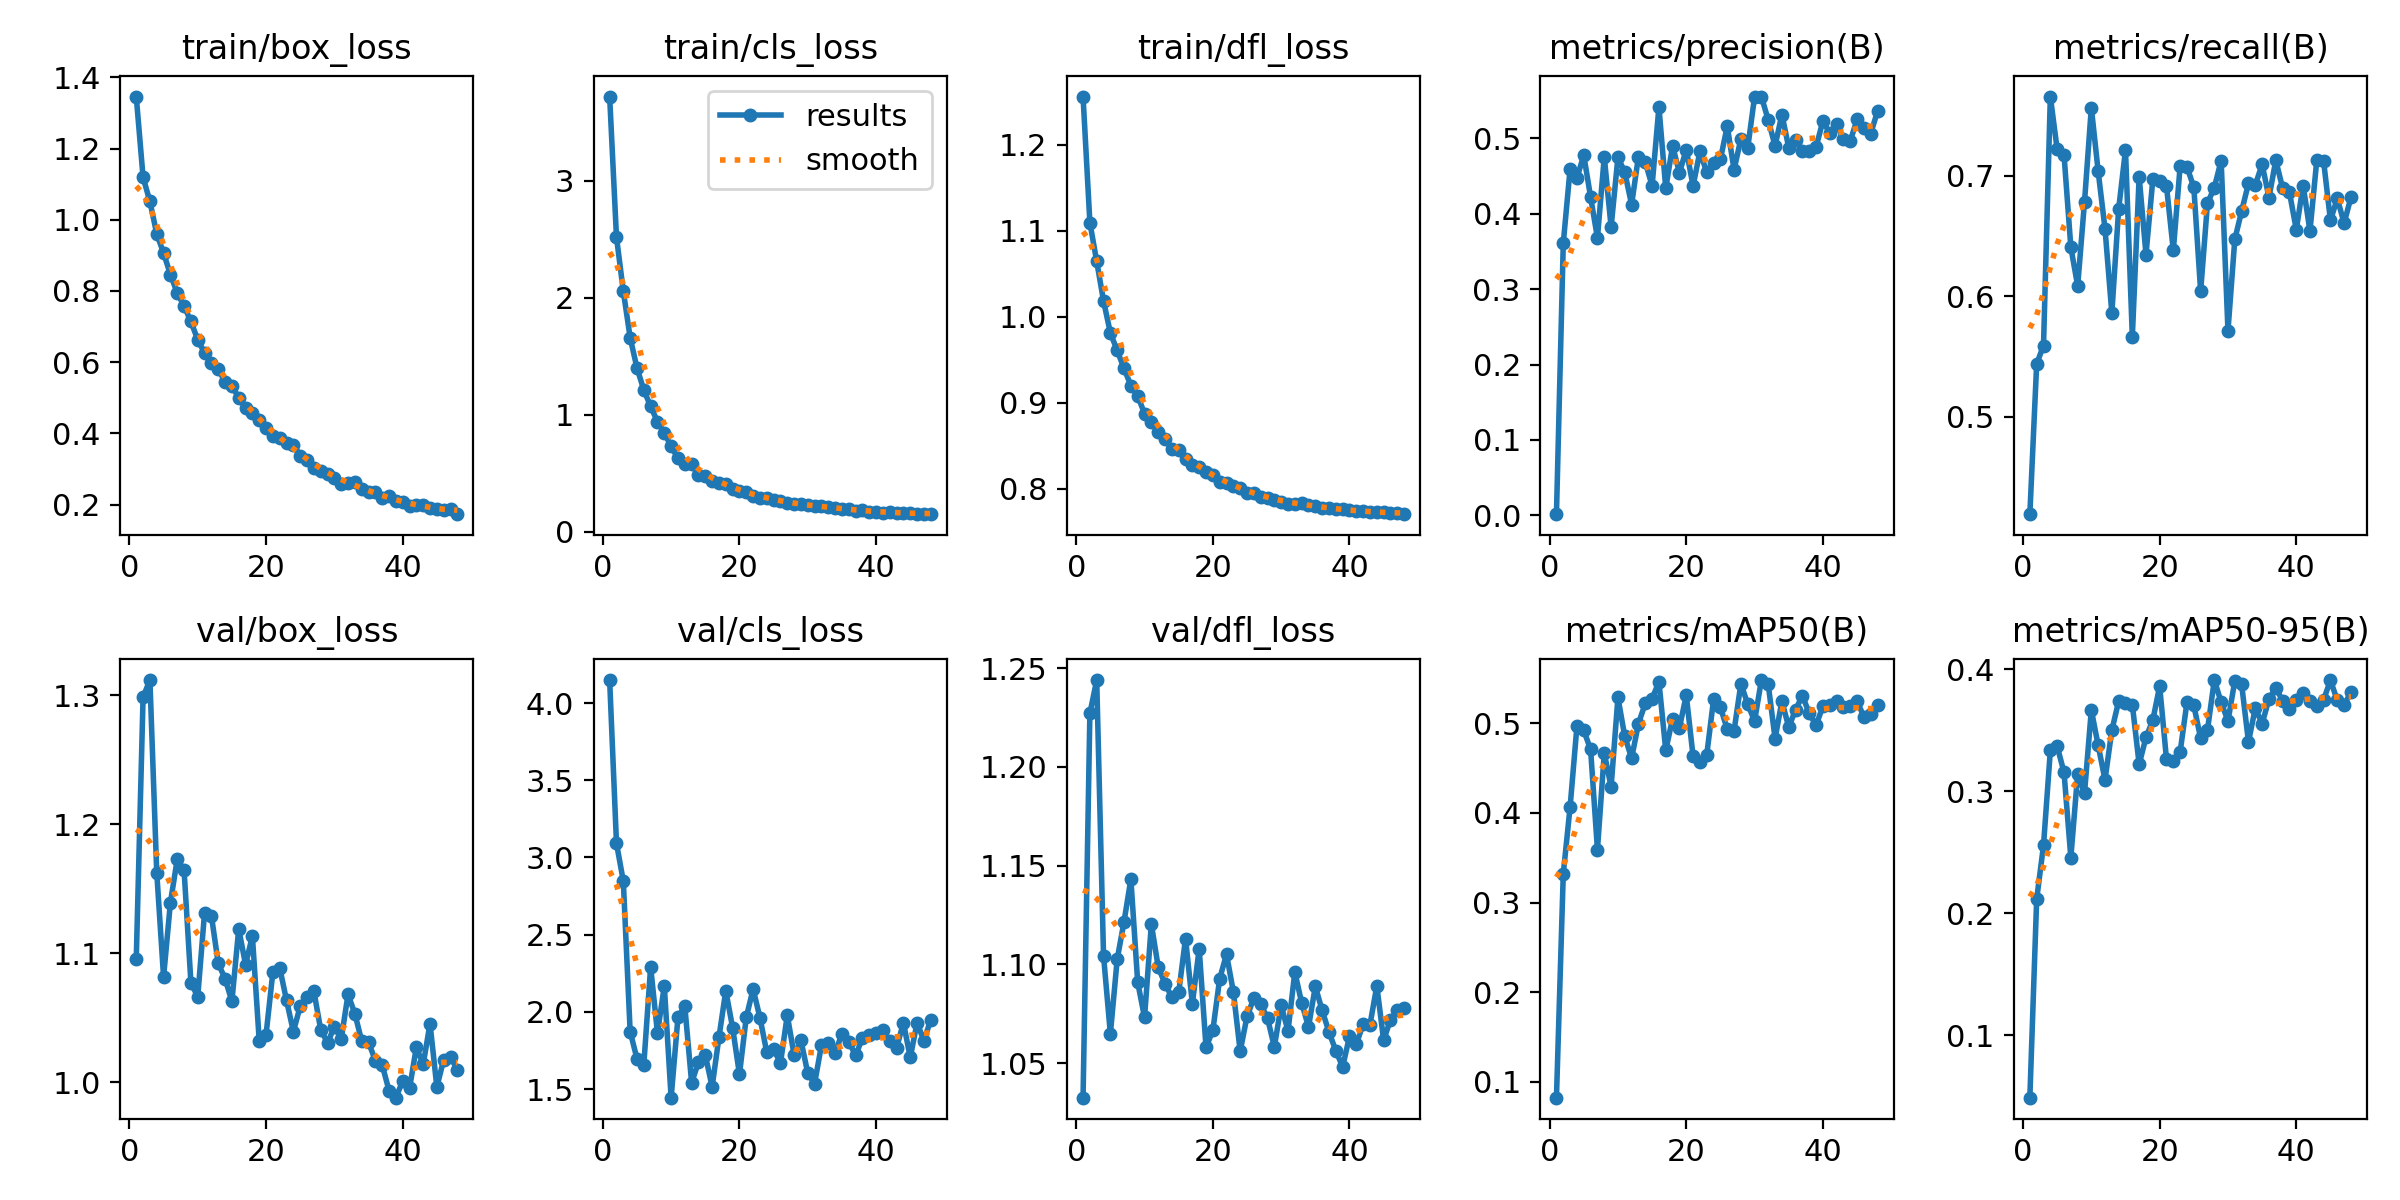

The table this chart was drawn from, first rows:
epoch, time, train/box_loss, train/cls_loss, train/dfl_loss, metrics/precision(B), metrics/recall(B), metrics/mAP50(B), metrics/mAP50-95(B), val/box_loss, val/cls_loss, val/dfl_loss, lr/pg0, lr/pg1, lr/pg2
1, 8.931, 1.346, 3.719, 1.256, 0.00158, 0.4189, 0.08224, 0.04881, 1.095, 4.15, 1.033, 0.0005457, 0.0005457, 0.0005457
2, 14.43, 1.119, 2.518, 1.11, 0.361, 0.5438, 0.3322, 0.2116, 1.298, 3.091, 1.227, 0.001091, 0.001091, 0.001091
3, 20.18, 1.051, 2.056, 1.064, 0.4596, 0.5591, 0.4068, 0.2556, 1.312, 2.847, 1.244, 0.001624, 0.001624, 0.001624
4, 25.96, 0.9603, 1.66, 1.018, 0.4475, 0.7659, 0.4969, 0.3334, 1.162, 1.872, 1.104, 0.001617, 0.001617, 0.001617
5, 31.59, 0.9068, 1.399, 0.9812, 0.4776, 0.722, 0.4921, 0.3368, 1.082, 1.696, 1.065, 0.001601, 0.001601, 0.001601
6, 37.27, 0.846, 1.213, 0.9608, 0.422, 0.7177, 0.4709, 0.3155, 1.139, 1.658, 1.103, 0.001584, 0.001584, 0.001584
7, 42.82, 0.7948, 1.072, 0.9398, 0.368, 0.6407, 0.3592, 0.2456, 1.173, 2.292, 1.122, 0.001568, 0.001568, 0.001568
8, 48.42, 0.7576, 0.9415, 0.92, 0.4754, 0.6086, 0.4667, 0.3141, 1.164, 1.863, 1.143, 0.001551, 0.001551, 0.001551
9, 53.94, 0.7145, 0.8455, 0.908, 0.3824, 0.6784, 0.4293, 0.2984, 1.077, 2.167, 1.091, 0.001535, 0.001535, 0.001535
10, 59.61, 0.6629, 0.7301, 0.8872, 0.4749, 0.7567, 0.5289, 0.3665, 1.066, 1.444, 1.073, 0.001518, 0.001518, 0.001518
11, 65.21, 0.626, 0.6282, 0.8778, 0.455, 0.7038, 0.4855, 0.3376, 1.131, 1.964, 1.12, 0.001502, 0.001502, 0.001502
12, 70.11, 0.5971, 0.5806, 0.8661, 0.4122, 0.6562, 0.4612, 0.3093, 1.129, 2.037, 1.099, 0.001485, 0.001485, 0.001485
13, 75.08, 0.5811, 0.5785, 0.8576, 0.4755, 0.5859, 0.4996, 0.3499, 1.092, 1.541, 1.09, 0.001469, 0.001469, 0.001469
14, 80.03, 0.5443, 0.4818, 0.846, 0.4685, 0.6725, 0.5223, 0.3738, 1.08, 1.674, 1.083, 0.001452, 0.001452, 0.001452
15, 85.02, 0.5335, 0.4743, 0.8444, 0.437, 0.7215, 0.5276, 0.3724, 1.063, 1.72, 1.086, 0.001436, 0.001436, 0.001436
16, 90.39, 0.5003, 0.4359, 0.8341, 0.5416, 0.5663, 0.5464, 0.3709, 1.119, 1.515, 1.113, 0.001419, 0.001419, 0.001419
17, 95.96, 0.4724, 0.4216, 0.8274, 0.4336, 0.6993, 0.47, 0.3221, 1.091, 1.835, 1.08, 0.001403, 0.001403, 0.001403
18, 101.5, 0.457, 0.4091, 0.8253, 0.4903, 0.6347, 0.5054, 0.3441, 1.113, 2.137, 1.108, 0.001386, 0.001386, 0.001386
19, 107.1, 0.4389, 0.3696, 0.8191, 0.4542, 0.697, 0.495, 0.3582, 1.032, 1.897, 1.058, 0.00137, 0.00137, 0.00137
20, 112.7, 0.4145, 0.3471, 0.8154, 0.4851, 0.6962, 0.5315, 0.3862, 1.037, 1.595, 1.067, 0.001353, 0.001353, 0.001353
21, 118, 0.3936, 0.3369, 0.8083, 0.4368, 0.6915, 0.4632, 0.3261, 1.085, 1.965, 1.093, 0.001337, 0.001337, 0.001337
22, 123, 0.3865, 0.3085, 0.8067, 0.4827, 0.6381, 0.4566, 0.3244, 1.089, 2.148, 1.105, 0.00132, 0.00132, 0.00132
23, 128.5, 0.3733, 0.2932, 0.8026, 0.4547, 0.7083, 0.465, 0.3323, 1.063, 1.962, 1.086, 0.001304, 0.001304, 0.001304
24, 133.7, 0.3679, 0.2882, 0.801, 0.4675, 0.7075, 0.5267, 0.373, 1.039, 1.738, 1.056, 0.001287, 0.001287, 0.001287
25, 138.8, 0.3376, 0.2757, 0.7947, 0.4724, 0.6906, 0.5178, 0.3703, 1.059, 1.76, 1.074, 0.001271, 0.001271, 0.001271
26, 144.1, 0.3252, 0.2632, 0.795, 0.516, 0.6041, 0.4937, 0.3434, 1.066, 1.666, 1.083, 0.001254, 0.001254, 0.001254
27, 149.7, 0.3042, 0.2466, 0.7905, 0.4583, 0.6772, 0.4919, 0.3502, 1.07, 1.978, 1.08, 0.001238, 0.001238, 0.001238
28, 154.7, 0.2952, 0.2392, 0.7893, 0.4996, 0.6903, 0.5443, 0.3911, 1.041, 1.72, 1.073, 0.001221, 0.001221, 0.001221
29, 159.7, 0.2861, 0.2348, 0.7871, 0.4874, 0.7127, 0.5214, 0.3729, 1.031, 1.815, 1.058, 0.001205, 0.001205, 0.001205
30, 164.8, 0.2749, 0.226, 0.7848, 0.5551, 0.5714, 0.5027, 0.3576, 1.043, 1.602, 1.079, 0.001188, 0.001188, 0.001188
31, 169.9, 0.2594, 0.2175, 0.7827, 0.5554, 0.6473, 0.5484, 0.3903, 1.033, 1.536, 1.066, 0.001172, 0.001172, 0.001172
32, 175.1, 0.2619, 0.2176, 0.782, 0.5243, 0.6708, 0.5435, 0.3875, 1.068, 1.783, 1.096, 0.001155, 0.001155, 0.001155
33, 180.5, 0.2629, 0.2147, 0.7833, 0.4901, 0.6937, 0.483, 0.3404, 1.053, 1.797, 1.081, 0.001139, 0.001139, 0.001139
34, 186.1, 0.2436, 0.2019, 0.7809, 0.5316, 0.6925, 0.5247, 0.3681, 1.032, 1.733, 1.068, 0.001122, 0.001122, 0.001122
35, 191.6, 0.2351, 0.199, 0.7803, 0.4877, 0.7096, 0.4958, 0.3553, 1.031, 1.859, 1.089, 0.001106, 0.001106, 0.001106
36, 197, 0.2361, 0.1941, 0.7773, 0.498, 0.682, 0.5151, 0.3755, 1.017, 1.805, 1.077, 0.001089, 0.001089, 0.001089
37, 202.6, 0.2178, 0.1805, 0.7771, 0.4829, 0.713, 0.531, 0.3849, 1.013, 1.718, 1.066, 0.001073, 0.001073, 0.001073
38, 207.8, 0.2238, 0.1854, 0.776, 0.4829, 0.6898, 0.5112, 0.374, 0.9935, 1.83, 1.056, 0.001056, 0.001056, 0.001056
39, 212.7, 0.2097, 0.1737, 0.7761, 0.4884, 0.6863, 0.4981, 0.3671, 0.9881, 1.852, 1.048, 0.00104, 0.00104, 0.00104
40, 217.7, 0.2065, 0.1718, 0.7746, 0.523, 0.6554, 0.519, 0.375, 1.001, 1.861, 1.064, 0.001023, 0.001023, 0.001023
41, 223.3, 0.1968, 0.1651, 0.7737, 0.5069, 0.692, 0.5204, 0.3802, 0.9953, 1.881, 1.06, 0.001007, 0.001007, 0.001007
42, 228.9, 0.1992, 0.1671, 0.7736, 0.5195, 0.6543, 0.5255, 0.374, 1.027, 1.812, 1.07, 0.0009904, 0.0009904, 0.0009904
43, 234.5, 0.1986, 0.1639, 0.7729, 0.4987, 0.713, 0.5181, 0.3702, 1.014, 1.767, 1.07, 0.0009739, 0.0009739, 0.0009739
44, 240.1, 0.1898, 0.1601, 0.7728, 0.4962, 0.7122, 0.5193, 0.375, 1.045, 1.929, 1.089, 0.0009574, 0.0009574, 0.0009574
45, 245.5, 0.1866, 0.1605, 0.7727, 0.5251, 0.663, 0.5247, 0.3909, 0.9963, 1.704, 1.062, 0.0009409, 0.0009409, 0.0009409
46, 251, 0.1845, 0.1553, 0.7716, 0.5138, 0.6812, 0.5076, 0.3744, 1.017, 1.93, 1.072, 0.0009244, 0.0009244, 0.0009244
47, 256.1, 0.188, 0.1565, 0.7716, 0.5063, 0.6608, 0.5103, 0.3708, 1.02, 1.812, 1.077, 0.0009078, 0.0009078, 0.0009078
48, 261.2, 0.1734, 0.1511, 0.7703, 0.536, 0.6823, 0.5211, 0.381, 1.01, 1.95, 1.078, 0.0008913, 0.0008913, 0.0008913
